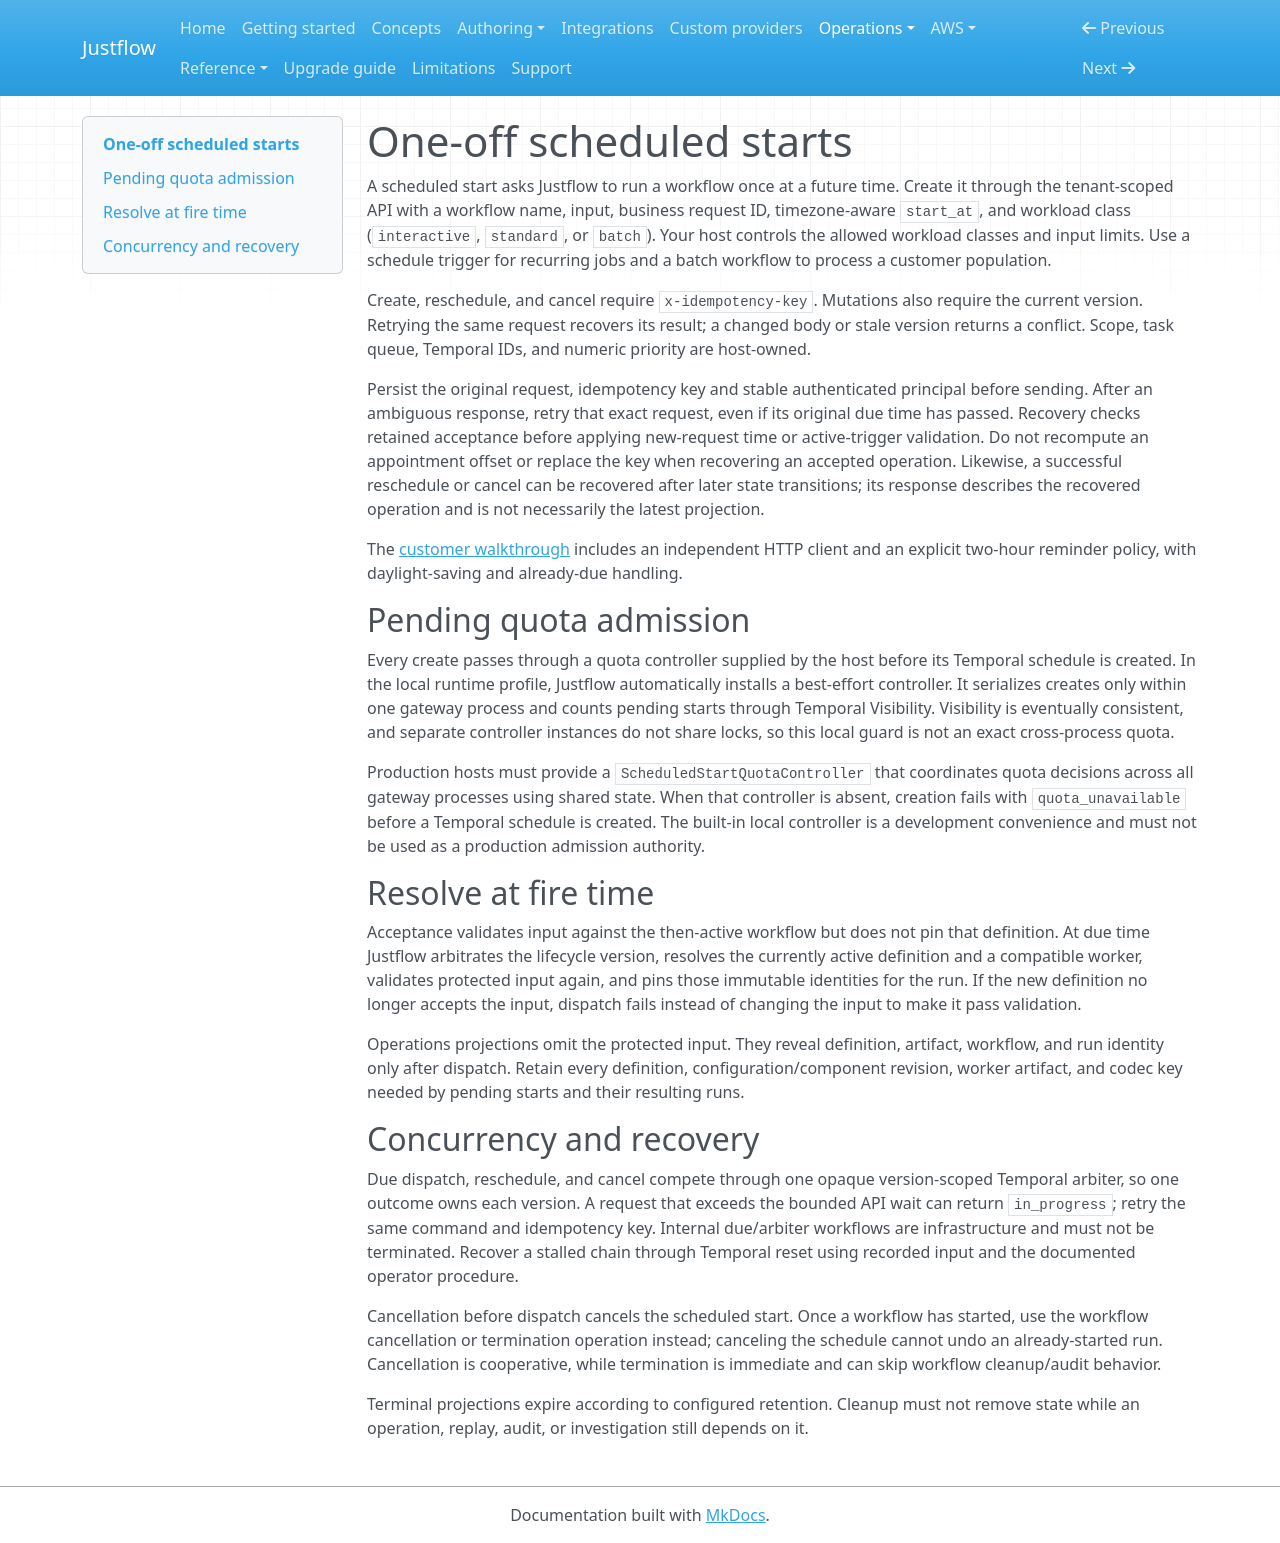

repository: nickyua/justflow · page: operations/scheduled-starts/index.html · generator: mkdocs

# One-off scheduled starts

A scheduled start asks Justflow to run a workflow once at a future time. Create it through the
tenant-scoped API with a workflow name, input, business request ID, timezone-aware `start_at`, and
workload class (`interactive`, `standard`, or `batch`). Your host controls the allowed workload
classes and input limits. Use a schedule trigger for recurring jobs and a batch workflow to
process a customer population.

Create, reschedule, and cancel require `x-idempotency-key`. Mutations also require the current
version. Retrying the same request recovers its result; a changed body or stale version returns a conflict.
Scope, task queue, Temporal IDs, and numeric priority are host-owned.

Persist the original request, idempotency key and stable authenticated principal before sending.
After an ambiguous response, retry that exact request, even if its original due time has passed.
Recovery checks retained acceptance before applying new-request time or active-trigger validation.
Do not recompute an appointment offset or replace the key when recovering an accepted operation.
Likewise, a successful reschedule or cancel can be recovered after later state transitions; its
response describes the recovered operation and is not necessarily the latest projection.

The [customer walkthrough](customer-workflows.md) includes an independent HTTP client and an
explicit two-hour reminder policy, with daylight-saving and already-due handling.

## Pending quota admission

Every create passes through a quota controller supplied by the host before its Temporal schedule is
created. In the local runtime profile, Justflow automatically installs a best-effort controller.
It serializes creates only within one gateway process and counts pending starts through Temporal
Visibility. Visibility is eventually consistent, and separate controller instances do not share
locks, so this local guard is not an exact cross-process quota.

Production hosts must provide a `ScheduledStartQuotaController` that coordinates quota decisions
across all gateway processes using shared state. When that controller is absent, creation fails with
`quota_unavailable` before a Temporal schedule is created. The built-in local controller is a
development convenience and must not be used as a production admission authority.

## Resolve at fire time

Acceptance validates input against the then-active workflow but does not pin that definition. At due
time Justflow arbitrates the lifecycle version, resolves the currently active definition and a
compatible worker, validates protected input again, and pins those immutable identities for the run.
If the new definition no longer accepts the input, dispatch fails instead of changing the input
to make it pass validation.

Operations projections omit the protected input. They reveal definition, artifact, workflow, and
run identity only after dispatch. Retain every definition, configuration/component revision,
worker artifact, and codec key needed by pending starts and their resulting runs.

## Concurrency and recovery

Due dispatch, reschedule, and cancel compete through one opaque version-scoped Temporal arbiter, so
one outcome owns each version. A request that exceeds the bounded API wait can return `in_progress`;
retry the same command and idempotency key. Internal due/arbiter workflows are infrastructure and
must not be terminated. Recover a stalled chain through Temporal reset using recorded input and the
documented operator procedure.

Cancellation before dispatch cancels the scheduled start. Once a workflow has started, use the
workflow cancellation or termination operation instead; canceling the schedule cannot undo an
already-started run. Cancellation is cooperative, while termination is immediate and can skip
workflow cleanup/audit behavior.

Terminal projections expire according to configured retention. Cleanup must not remove state while
an operation, replay, audit, or investigation still depends on it.
